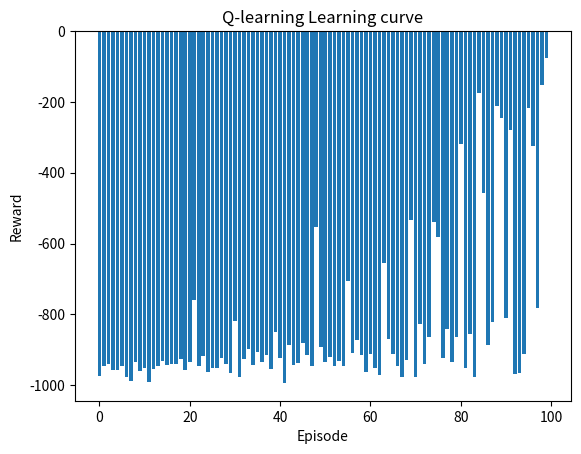

The script that saved this image:
import random
import time
import numpy as np
import matplotlib.pyplot as plt
# Example of a state: (agent_x, agent_y, b1_status, b2_status, b3_status, b4_status, b5_status, BoxID of box's initial location)

POSSIBLE_DIRS = ['left', 'down', 'right', 'up']
WAREHOUSE_SIZE = 10

class State:
    def __init__(self):
        self.actions = [('move', dir) for dir in POSSIBLE_DIRS] + [('stack', i) for i in range(5)] + [('setdown', None), ('pickup', None)]
        self.box_initial_locations = [(3, 5), (1, 8), (5, 4), (9, 1), (7, 2)]
        self.goal_location = (WAREHOUSE_SIZE - 1, WAREHOUSE_SIZE - 1)
        self.gamma = 0.99
        self.policy = {}
        self.states = []
        self.CalculateAllStates()
        print("State space:",len(self.states))     
        
    def CalculateAllStates(self):
        """ Calculate all possible states (discluding impossible ones) stored in self.states """
        skipped = 0
        self.totalSkipped = []

        self.indexValues = [WAREHOUSE_SIZE * 4**5, 4**5, 4**4, 4**3, 4**2, 4**1, 1]
        for x in range(WAREHOUSE_SIZE):
            for y in range(WAREHOUSE_SIZE):
                for b1 in range(4):
                    for b2 in range(4):
                        for b3 in range(4):
                            for b4 in range(4):
                                for b5 in range(4):
                                    self.totalSkipped.append(skipped)
                                    # Skip adding state if multiple boxes are marked as being carried
                                    if [b1, b2, b3, b4, b5].count(3) > 1:
                                        skipped += 1
                                        continue
                                        
                                    # Sets initial BoxID of position, based on box initial positions
                                    if (x,y) not in self.box_initial_locations:
                                        self.states.append((x, y, b1, b2, b3, b4, b5, 0))
                                    else:
                                        self.states.append((x, y, b1, b2, b3, b4, b5, self.box_initial_locations.index((x,y)) + 1))
                                 
                                        
    def fastIndex(self, state):
        """ Get the index of the provided state in self.states """
        absIndex = sum(state[i] * self.indexValues[i] for i in range(len(state)-1))
        return absIndex - self.totalSkipped[absIndex]
              
    def fastIndex(self, state):
        """ Get the index of the provided state in self.states """
        absIndex = sum(state[i] * self.indexValues[i] for i in range(len(state)-1))
        return absIndex - self.totalSkipped[absIndex]
    
    def CheckGoalState(self, state):
        """ Check if the current state is the goal state

        Args:
            state (tuple): Current state of the warehouse

        Returns:
            bool: True if the state is the goal state, False otherwise.
        """
        return state == (9, 9, 2, 2, 2, 2, 2, 0)       
                                    
    
    def CheckStackOrder(self, state, box):
        """ Check if the box can be stacked on top of the current stack

        Args:
            state (tuple): Current state of the warehouse
            box (int): BoxID of the box to be stacked (0-4)

        Returns:
            bool: True if the box can be stacked, False otherwise.
        """
        # Check if the box is already stacked
        if state[box + 2] == 2:  
            return False
        
        current_stack = [i for i in range(5) if state[i + 2] == 2]
        
        # No boxes stacked, any box can be stacked
        if not current_stack:  
            return True
        return all(box < stacked_box for stacked_box in current_stack)

    
    def PrintState(self, state):    
        """ Print the current state of the agent

        Args:
            state (tuple): Current state of the warehouse
        """
        print("Agent Location: ", state[0], state[1])
        print("Boxes: ", state[2:7])
        print("BoxID in current location: ", state[7])
        
        
    def PrintWarehouse(self, state):
        """ Print the warehouse with the agent and goal location marked with 'A' and 'G' respectively """        
        for i in range(WAREHOUSE_SIZE):
            for j in range(WAREHOUSE_SIZE):
                if (i,j) == (state[0], state[1]):
                    print("A", end = " ")
                elif (i,j) == self.goal_location:
                    print("G", end = " ")
                else:
                    print(".", end = " ")
            print()
        print()
    
    
    def Transition(self, state, action):
        """ Our transition function, returns a list of possible states and their probabilities.

        Args:
            state (tuple): Current state of the warehouse
            action (tuple): Action to be taken (e.g. ('move', 'left') or ('stack', 2)

        Returns:
            list: List of possible states and their probabilities. 
                    Ex: [((1, 2, 0, 0, 0, 0, 0, 0), 0.8), ((1, 3, 0, 0, 0, 0, 0, 0), 0.2) ...]
        """
        state_list = []
        
        if action[0] == 'move':
            x = state[0]
            y = state[1]

            def update_box_id(new_state):  
                x, y = new_state[0], new_state[1]
                if (x, y) in self.box_initial_locations:
                    box_id = self.box_initial_locations.index((x, y)) + 1
                else:
                    box_id = 0
                return new_state[:7] + (box_id,)

            def getMov(dir):
                xdir = [0, 1, 0, -1][dir]
                ydir = [-1, 0, 1, 0][dir]
                return (xdir,ydir)

            originalDirection = POSSIBLE_DIRS.index(action[1])
            xmov,ymov = getMov(originalDirection)
            if not(0 <= (x + xmov) < WAREHOUSE_SIZE and 0 <= (y + ymov) < WAREHOUSE_SIZE):
                return None

            # left
            direction = (originalDirection - 1) % 4
            xmov,ymov = getMov(direction)
            if 0 <= (x + xmov) < WAREHOUSE_SIZE and 0 <= (y + ymov) < WAREHOUSE_SIZE:
                new_state = (x + xmov, y + ymov, *state[2:])
                state_list.append((update_box_id(new_state), 0.05))
            else:
                state_list.append((state,0.05))

            # right
            direction = (originalDirection + 1) % 4 
            xmov,ymov = getMov(direction)
            if 0 <= (x + xmov) < WAREHOUSE_SIZE and 0 <= (y + ymov) < WAREHOUSE_SIZE:
                new_state = (x + xmov, y + ymov, *state[2:])
                state_list.append((update_box_id(new_state), 0.05))
            else:
                state_list.append((state,0.05))

            # double & regular move
            xmov, ymov = getMov(originalDirection)
            xmov *= 2
            ymov *= 2
            
            if 0 <= (x + xmov) < WAREHOUSE_SIZE and 0 <= (y + ymov) < WAREHOUSE_SIZE:
                new_state = (x + xmov, y + ymov, *state[2:])
                state_list.append((update_box_id(new_state), 0.1))
                xmov, ymov = getMov(originalDirection)
                new_state = (x + xmov, y + ymov, *state[2:])
                state_list.append((update_box_id(new_state), 0.8))  
            else:
                xmov, ymov = getMov(originalDirection)
                new_state = (x + xmov, y + ymov, *state[2:])
                state_list.append((update_box_id(new_state), 0.9))   
           
        elif action[0] == "stack":
            if (state[0], state[1]) != self.goal_location:
                return None
            elif state[int(action[1])+2] == 1 and 3 not in state[2:7]: # only let try stack if box is on floor and not carrying a box
                new_state = list(state)
                if self.CheckStackOrder(state, int(action[1])): # stack if correct order
                    new_state[int(action[1])+2] = 2
                else: # unstack
                    for i in range(5):
                        if state[i + 2] == 2:
                            new_state[i + 2] = 1
                state_list.append((tuple(new_state), 1))
            else:
                return None
                
        elif action[0] == "setdown":
            if (state[0], state[1]) != self.goal_location or 3 not in state[2:7]:
                return None
            
            new_state = list(state)
            box_idx = state[2:7].index(3) + 2 
            new_state[box_idx] = 1
            state_list.append((tuple(new_state), 1))
        
        elif action[0] == "pickup":
            # no box initially starts here, the box that's supposed to be here has been picked up, or we are already carrying a box# double check
            if state[7] == 0 or state[state[7]+1] != 0 or 3 in state[2:7]: # note: state[7] starts at 1 so only add 1 to get box index as state idx starts at 0
                return None
            
            new_state = list(state)
            new_state[state[7]+1] = 3
            state_list.append((tuple(new_state), 1))

        else:
            raise Exception("Invalid action")

        # Test prints
        # self.PrintState(state)
        # self.PrintWarehouse(state)
        # print("--------------------------------------")
        # for s in state_list:
        #     self.PrintState(s[0])
        #     self.PrintWarehouse(s[0])

        return state_list

    def Reward(self, state, action):
        """ Reward function. Returns the reward for a given state and action.

        Args:
            state (tuple): Current state of the warehouse
            action (tuple): Action to be taken (e.g. ('move', 'left') or ('stack', 2)

        Returns:
            float: Reward for the given state and action
        """
        if action[0] == 'end':
            return 100

        elif action[0] == 'stack':
            if self.CheckStackOrder(state, int(action[1])):
                return 10
            else:
                return -50 
        
        elif action[0] == 'setdown':
            if (state[0], state[1]) == self.goal_location and 3 in state[2:7]:
                return 5 

        elif (state[0], state[1]) == self.goal_location: # also based on action?
            return 2

        elif action[0] == 'move':
            return -1
            
        elif action[0] == 'pickup':
            return 5 
        
        else:
            raise Exception("Invalid action")
                
    def ValueIteration(self):
        """ Runs value iteration """
        self.V = np.zeros(len(self.states),dtype=np.float16)
        max_trials = 100
        epsilon = 0.01
        initialize_bestQ = -10000
        curr_iter = 0
        bestAction = np.full(len(self.states), -1,dtype=np.byte)
        
        start = time.time()

        self.P = np.zeros((len(self.actions),len(self.states)),dtype=object)
        
        while curr_iter < max_trials:
            iter_start = time.time()
            max_residual = 0
            curr_iter += 1
            print('Iteration: ', curr_iter)
            
            bestQ = np.full_like(self.V, initialize_bestQ,dtype=np.float16)
            # Loop over states to calculate values
            for idx, s, in enumerate(self.states):
                if self.CheckGoalState(s): # Check for goal state
                    bestAction[idx] = 0
                    bestQ[idx] = self.Reward(s, ('end', None))  
                    continue
                
                for na, action in enumerate(self.actions):
                    if self.P[na,idx] == None: # If no possible states, continue
                        continue

                    # If this state action pair hasn't been evaluated yet, store it in probabilities
                    elif self.P[na,idx] == 0:
                        self.P[na,idx] = self.Transition(s, action)

                    qaction = self.qValue(s, action, self.P[na,idx])

                    if qaction > bestQ[idx]:
                        bestQ[idx] = qaction
                        bestAction[idx] = na
            
            residual = np.abs(bestQ - self.V)
            self.V = bestQ
            max_residual = max(max_residual,np.max(residual))

            print('Max Residual:', max_residual, "time:",(time.time() - iter_start) / 60)

            if max_residual < epsilon:
                break

        self.policy = bestAction

        end = time.time()
        print('Time taken to solve (minutes): ', (end - start) / 60)
        
    # __cache takes advantage of default paramaters to store a local dict that persists between function calls
    def qValue(self, s, action, possible_states, __cache = {}): 
        """ Calculate the Q-value of a given state and action

        Args:
            s (tuple): Current state of the warehouse   
            action (tuple): Action to be taken (e.g. ('move', 'left') or ('stack', 2)
            possible_states (list): List of next possible states with action probabilities

        Returns:
            float: Q-value of the given state and action
        """
        initialize_bestQ = -10000
        
        if possible_states is not None: # If there are possible states

            if (s,action) not in __cache:
                states,probabilities = zip(*possible_states)
                indices = np.array([self.fastIndex(state) for state in states],dtype=int)
                probabilities = np.array(probabilities,dtype=np.float16)
                __cache[(s,action)] = (indices,probabilities)
            else:
                indices,probabilities = __cache[(s,action)]
            
            succ_sum = np.sum(probabilities * self.V[indices])
            
            return self.Reward(s, action) + self.gamma * succ_sum
        
        else: # If no possible states, return the initialized bestQ
            return initialize_bestQ
        
    def getPossibleActions(self, state):
        """ Get the possible actions from a state """
        return [action for action in self.actions if self.Transition(state, action) is not None]

    def QLearning(self, num_episodes, alpha, epsilon, max_episode_length = 1000):
        self.Q = np.zeros((len(self.states),len(self.actions)),dtype=np.float16)

        self.P = np.zeros(len(self.states),dtype=object)

        runtimes = []
        rewards = []

        for _ in range(num_episodes):
            start_time = time.time()

            state = (0,0,0,0,0,0,0,0)
            
            episode_length = 0
            accumulated_reward = 0
            while not self.CheckGoalState(state) and episode_length < max_episode_length:
                state_idx = self.fastIndex(state)

                # Get epsilon greedy action
                if isinstance(self.P[state_idx],int) and self.P[state_idx] == 0:
                    self.P[state_idx] = np.array([*map(self.actions.index,self.getPossibleActions(state))],dtype=np.int32)
                possible_actions = self.P[state_idx]
                best_action = possible_actions[np.argmax(self.Q[state_idx,possible_actions])]

                action_idx = random.choices(possible_actions, k=1, weights = np.where(possible_actions == best_action, 1 - epsilon + epsilon/len(possible_actions), epsilon/len(possible_actions)))[0]
                action = self.actions[action_idx]

                reward = self.Reward(state, action)
                accumulated_reward += reward

                # Generate successor state

                # TODO: cache states/probability outputs of Transition
                states, probabilities = zip(*self.Transition(state, action))

                successor_state = random.choices(states, k=1, weights=probabilities)[0]
                successor_state_idx = self.fastIndex(successor_state)
                if isinstance(self.P[successor_state_idx],int) and self.P[successor_state_idx] == 0:
                    self.P[successor_state_idx] = np.array([*map(self.actions.index,self.getPossibleActions(successor_state))],dtype=np.int32)
                possible_successor_actions = self.P[successor_state_idx]

                self.Q[state_idx,action_idx] = self.Q[state_idx,action_idx] + alpha * (reward + self.gamma * np.max(self.Q[successor_state_idx, possible_successor_actions]) - self.Q[state_idx, action_idx])

                state = successor_state
                episode_length += 1

                if self.CheckGoalState(state):
                    accumulated_reward += self.Reward(state, ('end', None))

            rewards.append(accumulated_reward)

            elapsed = time.time() - start_time
            runtimes.append(elapsed)

        print(f"Total runtime: {sum(runtimes)}      Average runtime per episode: {sum(runtimes)/len(runtimes)}")

        # make a learning curve (plot of rewards?)
        plt.figure()
        plt.xlabel("Episode")
        plt.ylabel("Reward")
        plt.title("Q-learning Learning curve")
        plt.bar(np.arange(len(rewards)),rewards)
        plt.show()

        # TODO: make a sample trajectory after finishing q learning training                

warehouse = State()
# warehouse.ValueIteration()
warehouse.QLearning(100, 0.05, 0.4)
print()